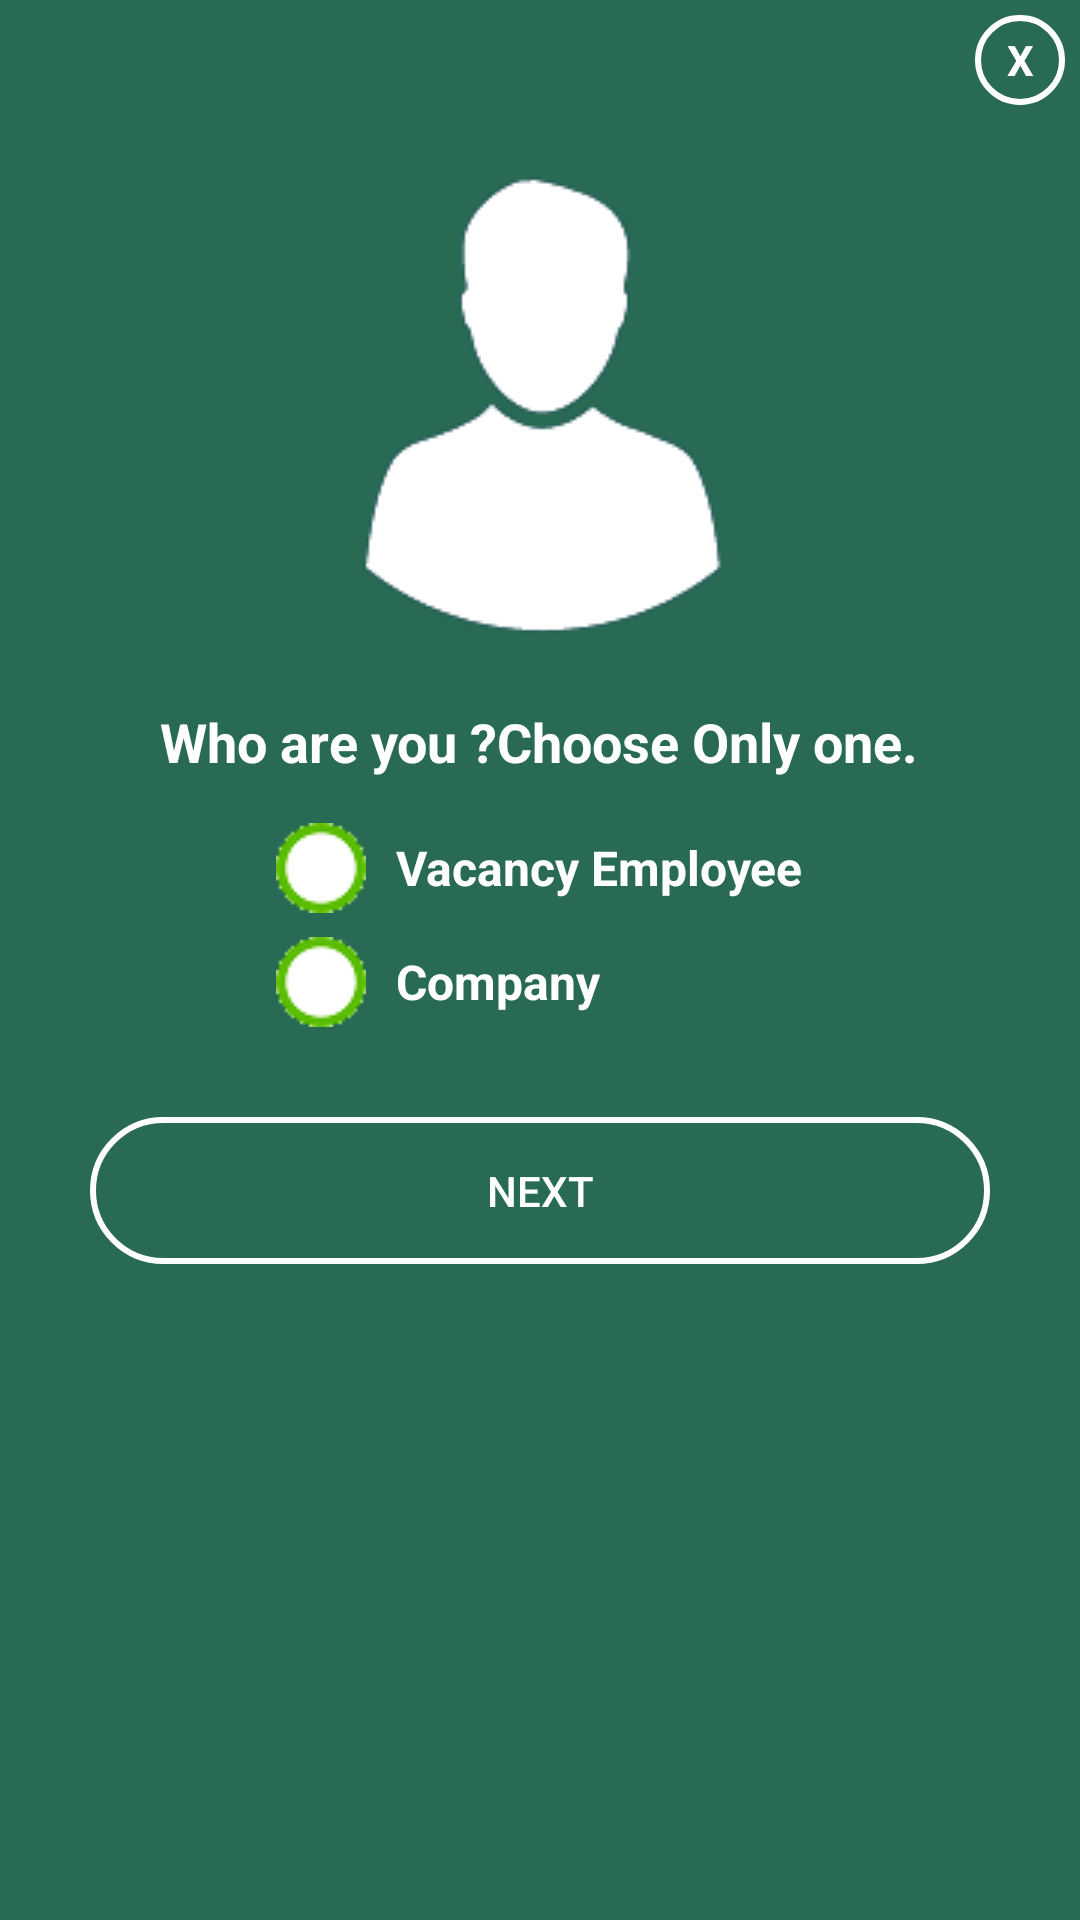

Produce the Android XML layout that renders to this screen, including the resource entries it uses.
<!-- AndroidManifest.xml: application theme AppTheme -->
<!-- res/layout/popup_user_type.xml -->
<?xml version="1.0" encoding="utf-8"?>
<LinearLayout xmlns:android="http://schemas.android.com/apk/res/android"
    android:layout_width="350dp"
    android:layout_height="475dp"
    android:layout_gravity="center"
    android:background="@color/colorPrimaryDark"
    android:orientation="vertical"
    android:padding="5dp">

    <TextView
        android:id="@+id/text_close"
        android:layout_width="30dp"
        android:layout_height="30dp"
        android:layout_gravity="end"
        android:background="@drawable/circle_background"
        android:gravity="center"
        android:text="@string/popup_close_btn_text"
        android:textColor="@color/colorWhite"
        android:textStyle="bold" />

    <ImageView
        android:layout_width="wrap_content"
        android:layout_height="wrap_content"
        android:layout_gravity="center"
        android:src="@drawable/person"
        android:contentDescription="@string/content_des_icon"/>

    <TextView
        android:layout_width="wrap_content"
        android:layout_height="wrap_content"
        android:layout_gravity="center_horizontal"
        android:text="@string/userType_question_label"
        android:textColor="@color/colorWhite"
        android:textSize="18sp"
        android:textStyle="bold" />

    <RadioGroup
        android:id="@+id/radio_group"
        android:layout_width="wrap_content"
        android:layout_height="wrap_content"
        android:layout_gravity="center"
        android:layout_marginTop="15dp">

        <RadioButton
            android:id="@+id/employee_radioBtn"
            android:layout_width="wrap_content"
            android:layout_height="wrap_content"
            android:button="@drawable/radio_btn_background"
            android:drawablePadding="20dp"
            android:paddingStart="10dp"
            android:text="@string/employee_label"
            android:textColor="@drawable/radio_btn_colortext"
            android:textSize="16sp"
            android:textStyle="bold"
            android:layout_marginBottom="8dp"/>

        <RadioButton
            android:id="@+id/company_radioBtn"
            android:layout_width="wrap_content"
            android:layout_height="wrap_content"
            android:button="@drawable/radio_btn_background"
            android:drawablePadding="20dp"
            android:paddingStart="10dp"
            android:text="@string/company_label"
            android:textColor="@drawable/radio_btn_colortext"
            android:textSize="16sp"
            android:textStyle="bold" />
    </RadioGroup>

    <Button
        android:id="@+id/btn_next"
        android:layout_width="300dp"
        android:layout_height="wrap_content"
        android:layout_gravity="center"
        android:layout_marginTop="30dp"
        android:background="@drawable/btn_stroke_background"
        android:text="@string/next_btn_text"
        android:textColor="@color/colorWhite" />
</LinearLayout>
<!-- resources referenced by this layout -->
<resources>
  <color name="colorPrimaryDark">#296A55</color>
  <color name="colorWhite">#fff</color>
  <!-- drawable btn_stroke_background (drawable) -->
  <?xml version="1.0" encoding="utf-8"?>
  <shape xmlns:android="http://schemas.android.com/apk/res/android"
      android:shape="rectangle">
      <stroke
          android:width="2dp"
          android:color="@color/colorWhite" />
      <corners android:radius="25dp" />
      <padding
          android:bottom="15dp"
          android:left="15dp"
          android:right="15dp"
          android:top="15dp" />
  </shape>
  <!-- drawable circle_background (drawable) -->
  <?xml version="1.0" encoding="utf-8"?>
  <shape xmlns:android="http://schemas.android.com/apk/res/android"
      android:shape="oval">
      <stroke
          android:width="2dp"
          android:color="@color/colorWhite"></stroke>
  </shape>
  <!-- drawable person: png bitmap (drawable, 4336 bytes) -->
  <!-- drawable radio_btn_background (drawable) -->
  <?xml version="1.0" encoding="utf-8"?>
  <selector xmlns:android="http://schemas.android.com/apk/res/android">
      <item android:state_checked="true" android:drawable="@drawable/radio_checked"></item>
      <item android:state_checked="false" android:drawable="@drawable/radio_unchecked"></item>
  </selector>
  <!-- drawable radio_btn_colortext (drawable) -->
  <?xml version="1.0" encoding="utf-8"?>
  <selector xmlns:android="http://schemas.android.com/apk/res/android">
      <item android:color="@color/colorAccent" android:state_checked="true"></item>
      <item android:color="@color/colorWhite" ></item>
  </selector>
  <string name="company_label">Company</string>
  <string name="content_des_icon">Icon</string>
  <string name="employee_label">Vacancy Employee</string>
  <string name="next_btn_text">Next</string>
  <string name="popup_close_btn_text">X</string>
  <string name="userType_question_label">Who are you ?Choose Only one.</string>
  <style name="AppTheme" parent="Theme.AppCompat.Light.DarkActionBar">
          
          <item name="colorPrimary">@color/colorPrimary</item>
          <item name="colorPrimaryDark">@color/colorPrimaryDark</item>
          <item name="colorAccent">@color/colorAccent</item>
          <item name="coordinatorLayoutStyle">@style/Widget.Design.CoordinatorLayout</item>
      </style>
  <!-- drawable radio_checked: png bitmap (drawable, 16322 bytes) -->
  <!-- drawable radio_unchecked: png bitmap (drawable, 15777 bytes) -->
  <color name="colorAccent">#FFCC00</color>
  <color name="colorPrimary">#296A55</color>
</resources>
